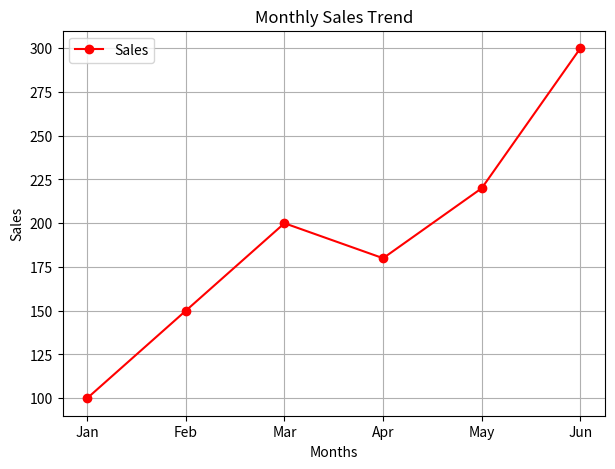
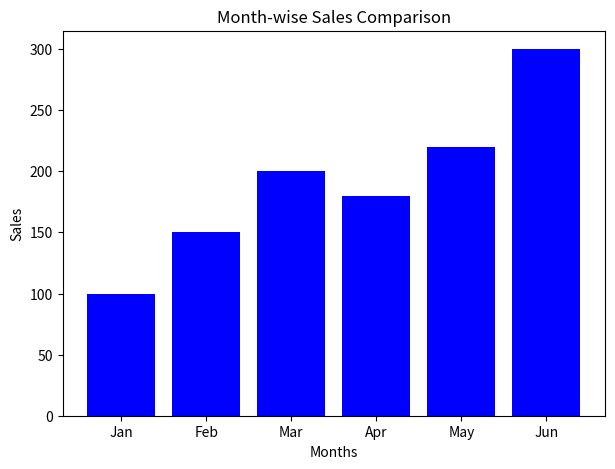
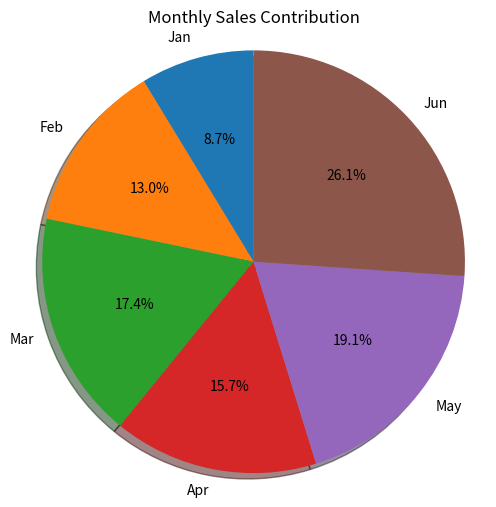
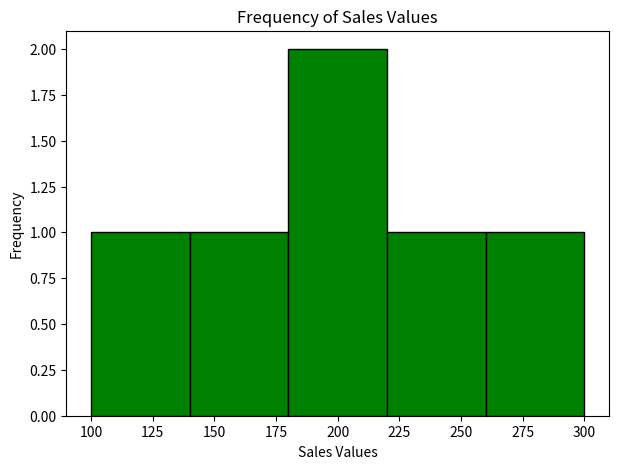
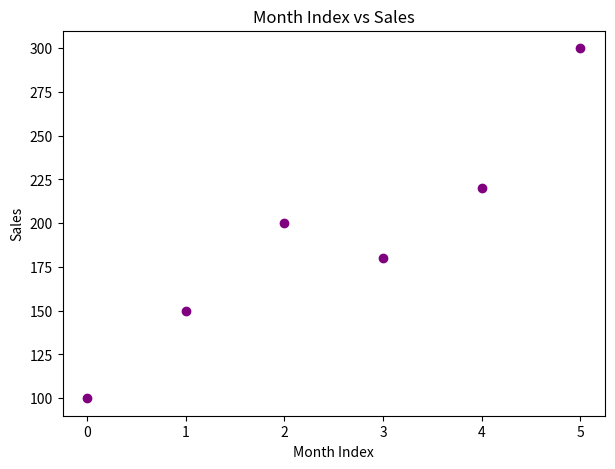

Here is the Python script that generated these plots, in order:
# Monthly Sales Analysis sales = np.array([100, 150, 200, 180, 220, 300]) months = ["Jan", "Feb", "Mar", "Apr", "May", "Jun"].Create DataFrame Line graph → sales trend 
# Bar chart → month-wise comparison .Pie chart → contribution of each month .Histogram → frequency of sales values.Scatter plot → month index vs sales
import numpy as np
import pandas as pd
import matplotlib.pyplot as plt
sales = np.array([100, 150, 200, 180, 220, 300])
months = ["Jan", "Feb", "Mar", "Apr", "May", "Jun"]
df = pd.DataFrame({
    "Month": months,
    "Sales": sales
})

print("Monthly Sales Data:")
print(df)
plt.figure(figsize=(7, 5))
plt.plot(months, sales, 'ro-', label="Sales")
plt.title("Monthly Sales Trend")
plt.xlabel("Months")
plt.ylabel("Sales")
plt.legend()
plt.grid()
plt.show()
plt.figure(figsize=(7, 5))
plt.bar(months, sales, color='blue')
plt.title("Month-wise Sales Comparison")
plt.xlabel("Months")
plt.ylabel("Sales")
plt.show()
plt.figure(figsize=(6, 6))
plt.pie(
    sales,
    labels=months,
    autopct="%1.1f%%",
    shadow=True,
    startangle=90
)
plt.title("Monthly Sales Contribution")
plt.axis("equal")
plt.show()
plt.figure(figsize=(7, 5))
plt.hist(sales, bins=5, color='green', edgecolor='black')
plt.title("Frequency of Sales Values")
plt.xlabel("Sales Values")
plt.ylabel("Frequency")
plt.show()

plt.figure(figsize=(7, 5))
plt.scatter(range(len(sales)), sales, color='purple')
plt.title("Month Index vs Sales")
plt.xlabel("Month Index")
plt.ylabel("Sales")
plt.show()
print("\nTotal Sales:", np.sum(sales))
print("Average Sales:", np.mean(sales))
print("Highest Sales:", np.max(sales))
print("Lowest Sales:", np.min(sales))

print("\nMonthly Sales Analysis Completed!")
